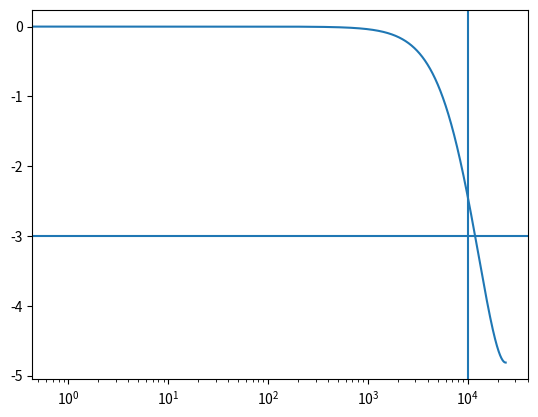

Generate this figure with matplotlib:
import numpy as np
import matplotlib.pyplot as plt
from scipy import signal
from scipy.io import wavfile

def fft(x,fs,fft_len):
    F = np.fft.fft(x,fft_len)
    F = np.abs(F)
    F = norm(F)
    Ff = (fs/2)*np.linspace(0,1,int(fft_len/2))
    Fdb = 20*np.log10(F[:int(len(F)/2)]);
    
    return F, Ff, Fdb

def norm( n ):
    return n/np.max(np.abs(n))

def gain( g ):
    return np.power(10, g / 20 )



def ewma( alpha, length ):
    dirac = signal.unit_impulse( length )
    y = np.zeros( length )
    for i in range( length ):
        y[i] = ( alpha*y[i-1] ) + ( dirac[i] * ( 1 - alpha ) )
    return y

fs = 48000
order = 1
sig_len = 4096 * 16

fc = 10000
cutoff = np.exp( -2 * np.pi * ( fc / fs ) )
print("Cutoff: " + str(fc) + "Hz")
print("Alpha: " + str(cutoff) )

y = ewma( cutoff, sig_len )
Y, Yf, Ydb = fft( y, fs, sig_len)

plt.semilogx(Yf,Ydb)
plt.axvline(x=fc)
plt.axhline(y=-3)
plt.show()

